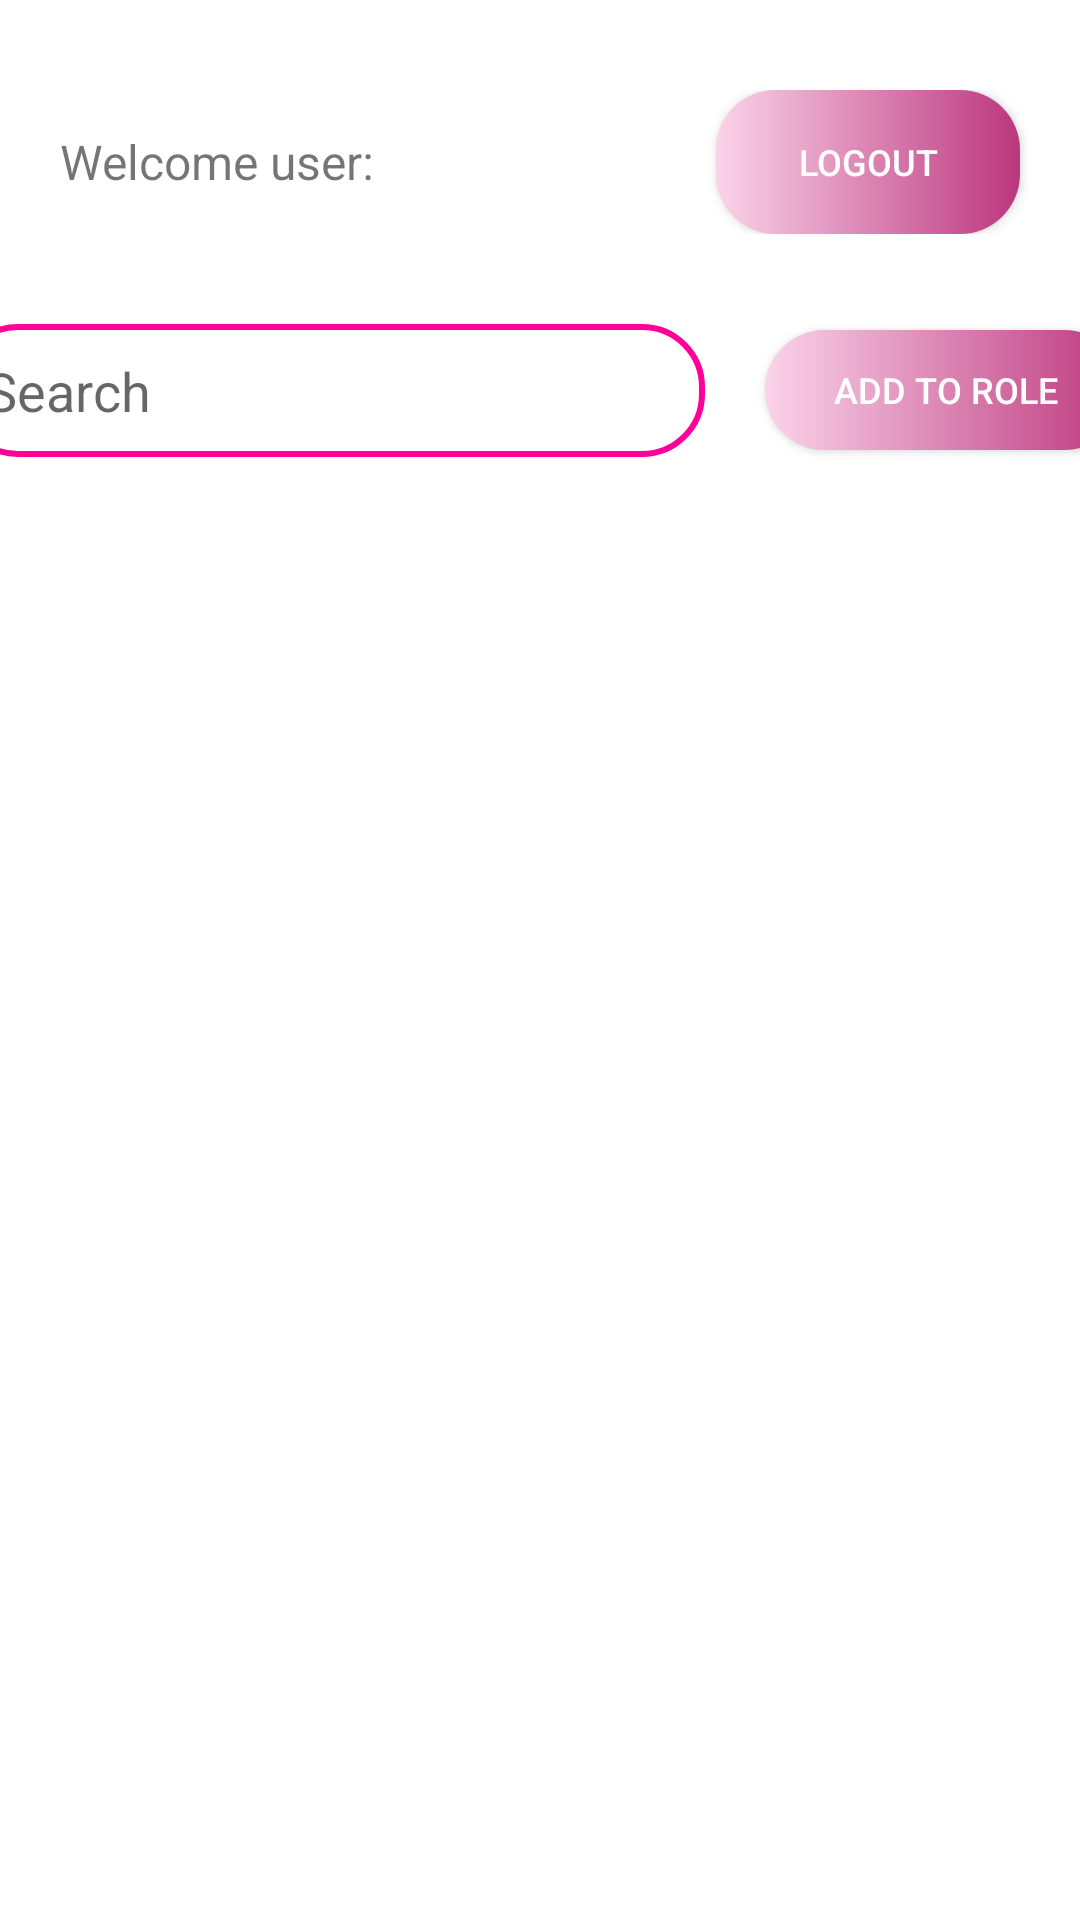

Here is an Android app screen rendered from its layout file. Give the layout XML and the strings, colors and styles it references.
<!-- AndroidManifest.xml: application theme Theme.User_management_demo -->
<!-- res/layout/activity_home.xml -->
<?xml version="1.0" encoding="utf-8"?>
<androidx.constraintlayout.widget.ConstraintLayout xmlns:android="http://schemas.android.com/apk/res/android"
    xmlns:app="http://schemas.android.com/apk/res-auto"
    xmlns:tools="http://schemas.android.com/tools"
    android:layout_width="match_parent"
    android:layout_height="match_parent"
    tools:context=".HomeActivity">

    <RelativeLayout
        android:id="@+id/layout"
        android:layout_width="match_parent"
        android:layout_height="wrap_content"
        android:layout_marginTop="10dp"
        app:layout_constraintEnd_toEndOf="parent"
        app:layout_constraintStart_toStartOf="parent"
        app:layout_constraintTop_toTopOf="parent">


        <LinearLayout
            android:id="@id/layout_one"
            android:layout_width="match_parent"
            android:layout_height="wrap_content"
            android:layout_marginTop="20dp"
            android:layout_marginBottom="10dp"
            android:gravity="left">

            <TextView
                android:id="@+id/greet_Text"
                android:layout_width="wrap_content"
                android:layout_height="wrap_content"
                android:layout_gravity="left|center_vertical"
                android:layout_marginLeft="20dp"
                android:text="Welcome user: "
                android:layout_weight="80"
                android:textSize="16dp" />

            <androidx.appcompat.widget.AppCompatButton
                android:id="@+id/logout_btn"
                android:layout_width="100dp"
                android:layout_height="wrap_content"
                android:layout_weight="1"
                android:layout_gravity="right|center_vertical"
                android:layout_marginLeft="10dp"
                android:layout_marginRight="20dp"
                android:background="@drawable/button_bg"
                android:text="Logout"
                android:textColor="@color/white"
                android:textSize="12dp" />
        </LinearLayout>
        <LinearLayout
            android:layout_width="match_parent"
            android:layout_height="wrap_content"
            android:layout_below="@+id/layout_one"
            android:layout_marginTop="20dp"
            android:gravity="center"
            android:layout_marginBottom="10dp">
            <EditText
                android:id="@+id/search_text"
                android:layout_width="250dp"
                android:layout_height="wrap_content"
                android:background="@drawable/edit_text_bg"
                android:padding="10dp"
                android:hint="Search" />

            <androidx.appcompat.widget.AppCompatButton
                android:id="@+id/add_to_role_btn"
                android:layout_width="120dp"
                android:layout_height="40dp"
                android:background="@drawable/button_bg"
                android:text="add to role"
                android:textSize="12dp"
                android:layout_marginLeft="20dp"
                android:textColor="@color/white" />
        </LinearLayout>

    </RelativeLayout>


    <androidx.recyclerview.widget.RecyclerView
        android:id="@+id/rv_user"
        android:layout_width="match_parent"
        android:layout_height="0dp"
        app:layout_constraintBottom_toBottomOf="parent"
        app:layout_constraintEnd_toEndOf="parent"
        app:layout_constraintHorizontal_bias="0.0"
        app:layout_constraintStart_toStartOf="parent"
        app:layout_constraintTop_toBottomOf="@+id/layout"
        app:layout_constraintVertical_bias="0.0">

    </androidx.recyclerview.widget.RecyclerView>

</androidx.constraintlayout.widget.ConstraintLayout>
<!-- resources referenced by this layout -->
<resources>
  <color name="white">#FFFFFFFF</color>
  <!-- drawable button_bg (drawable) -->
  <?xml version="1.0" encoding="utf-8"?>
  <shape xmlns:android="http://schemas.android.com/apk/res/android">
      <corners android:radius="20dp"/>
      <gradient
          android:startColor="#fbd3e9"
          android:endColor="#bb377d"
          android:angle="0"/>
          />
  </shape>
  <!-- drawable edit_text_bg (drawable) -->
  <?xml version="1.0" encoding="utf-8"?>
  <shape xmlns:android="http://schemas.android.com/apk/res/android">
      <corners android:radius="20dp"/>
      <stroke
          android:width="2dp"
          android:color="#ff0099"
          />
  </shape>
  <style name="Theme.User_management_demo" parent="Theme.MaterialComponents.DayNight.NoActionBar">
          
          <item name="colorPrimary">@color/purple_500</item>
          <item name="colorPrimaryVariant">@color/purple_700</item>
          <item name="colorOnPrimary">@color/white</item>
          
          <item name="colorSecondary">@color/teal_200</item>
          <item name="colorSecondaryVariant">@color/teal_700</item>
          <item name="colorOnSecondary">@color/black</item>
          
          <item name="android:statusBarColor" tools:targetApi="l">?attr/colorPrimaryVariant</item>
          
      </style>
  <color name="purple_500">#FF6200EE</color>
  <color name="purple_700">#FF3700B3</color>
  <color name="teal_200">#FF03DAC5</color>
  <color name="teal_700">#FF018786</color>
  <color name="black">#FF000000</color>
</resources>
